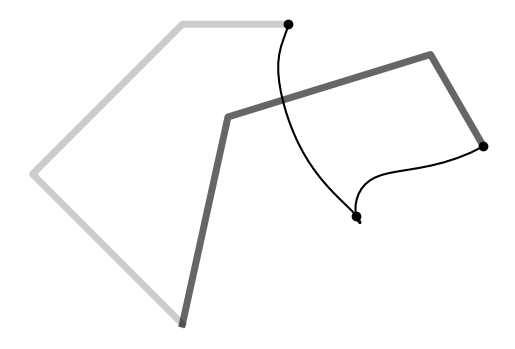

This figure's Python source: (Note: this script raises an exception after producing the figure.)
'''
    Batch iLQR with computation of the manipulator dynamics

    Copyright (c) 2021 Idiap Research Institute, http://www.idiap.ch/
[redacted]
[redacted]

    This file is part of RCFS.

    RCFS is free software: you can redistribute it and/or modify
    it under the terms of the GNU General Public License version 3 as
    published by the Free Software Foundation.

    RCFS is distributed in the hope that it will be useful,
    but WITHOUT ANY WARRANTY; without even the implied warranty of
    MERCHANTABILITY or FITNESS FOR A PARTICULAR PURPOSE. See the
    GNU General Public License for more details.

    You should have received a copy of the GNU General Public License
    along with RCFS. If not, see <http://www.gnu.org/licenses/>.
'''

import numpy as np
import numpy.matlib
import matplotlib.pyplot as plt
import matplotlib.patches as patches

# Helper functions
# ===============================

# Logarithmic map for R^2 x S^1 manifold
def logmap(f,f0):
    position_error = f[:,:2] - f0[:,:2]
    orientation_error = np.imag(np.log( np.exp( f0[:,-1]*1j ).conj().T * np.exp(f[:,-1]*1j).T )).conj().reshape((-1,1))
    error = np.hstack(( position_error , orientation_error ))
    return error

# Forward kinematics for E-E
def fkin(x):
    global model
    x = x.T
    A = np.tril(np.ones([model["nbVarX"],model["nbVarX"]]))
    f = np.vstack((model["linkLengths"] @ np.cos(A @ x), 
                   model["linkLengths"] @ np.sin(A @ x), 
                   np.mod(np.sum(x,0)+np.pi, 2*np.pi) - np.pi)) #x1,x2,o (orientation as single Euler angle for planar robot)
    return f.T

# Forward Kinematics for all joints
def fkin0(x):
    T = np.tril(np.ones([model["nbVarX"],model["nbVarX"]]))
    T2 = np.tril(np.matlib.repmat(model["linkLengths"],len(x),1))
    f = np.vstack(( 
        T2 @ np.cos(T@x),
        T2 @ np.sin(T@x)
    )).T
    f = np.vstack(( 
        np.zeros(2),
        f
    ))
    return f

def jkin(x):
    global model
    T = np.tril( np.ones((len(x),len(x))) )
    J = np.vstack((
        -np.sin(T@x).T @ np.diag(model["linkLengths"]) @ T,
        np.cos(T@x).T @ np.diag(model["linkLengths"]) @ T,
        np.ones(len(x))
    ))
    return J

# Cost and gradient
def f_reach( x ):
    global model

    f = logmap(fkin(x),model["mu"])
    J = np.zeros(( len(x) * model["nbVarF"] , len(x) * model["nbVarX"] ))

    for t in range(x.shape[0]):
        f[t,:2] = model["A"][t].T @ f[t,:2] # Object oriented fk
        Jtmp = jkin(x[t])
        Jtmp[:2] = model["A"][t].T @ Jtmp[:2] # Object centered jacobian

        if model["useBoundingBox"]:
            for i in range(2):
                if abs(f[t,i]) < model["sizeObj"][i]:
                    f[t,i] = 0
                    Jtmp[i]=0
                else:
                    f[t,i] -=  np.sign(f[t,i]) * model["sizeObj"][i]
        J[ t*model["nbVarF"]:(t+1)*model["nbVarF"] , t*model["nbVarX"]:(t+1)*model["nbVarX"]] = Jtmp
    return f,J

# Forward dynamic to compute
def forward_dynamics(x, u, model):
    
    g = 9.81 #Gravity norm
    kv = 1 #Joints Damping
    l = np.reshape( model["linkLengths"], [1,model["nbVarX"]] )
    m = np.reshape( model["linkMasses"], [1,model["nbVarX"]] )
    dt = model["dt"]
    
    nbDOFs = l.shape[1]
    nbData = int(u.shape[0]/nbDOFs + 1)
    Tm = np.multiply(np.triu(np.ones([nbDOFs,nbDOFs])), np.repeat(m, nbDOFs,0)) 
    T = np.tril(np.ones([nbDOFs, nbDOFs]))
    Su = np.zeros([2 * nbDOFs * nbData, nbDOFs * (nbData - 1)])
    
    #Precomputation of mask (in tensor form)
    S1= np.zeros([nbDOFs, nbDOFs, nbDOFs])
    J_index = np.ones([1, nbDOFs])
    for j in range(nbDOFs):
        J_index[0,:j] = np.zeros([j])
        S1[:,:,j] = np.repeat(J_index @ np.eye(nbDOFs), nbDOFs, 0) - np.transpose(np.repeat(J_index @ np.eye(nbDOFs), nbDOFs, 0))
     
    #Initialization of dM and dC tensors and A21 matrix
    dM = np.zeros([nbDOFs, nbDOFs, nbDOFs])
    dC = np.zeros([nbDOFs, nbDOFs, nbDOFs])
    A21 = np.zeros([nbDOFs, nbDOFs])
    
    
    for t in range(nbData-1):        
        
        # Computation in matrix form of G,M, and C
        G =-np.reshape(np.sum(Tm,1), [nbDOFs,1]) * l.T * np.cos(T @ np.reshape(x[t,0:nbDOFs], [nbDOFs,1])) * g
        G = T.T @ G
        M = (l.T * l) * np.cos(np.reshape(T @ x[t,:nbDOFs], [nbDOFs,1]) - T @ x[t,:nbDOFs]) * (Tm ** .5 @ ((Tm ** .5).T))
        M = T.T @ M @ T 
        C = -(l.T * l) * np.sin(np.reshape(T @ x[t,:nbDOFs], [nbDOFs,1]) - T @ x[t,:nbDOFs]) * (Tm ** .5 @ ((Tm ** .5).T))
        
        
        # Computation in tensor form of derivatives dG,dM, and dC
        dG = np.diagflat(np.reshape(np.sum(Tm,1), [nbDOFs,1]) * l.T * np.sin(T @ np.reshape(x[t,0:nbDOFs], [nbDOFs,1])) * g) @ T
        dM_tmp = (l.T * l) * np.sin(np.reshape(T @ x[t,:nbDOFs], [nbDOFs,1]) - T @ x[t,:nbDOFs]) * (Tm ** .5 @ ((Tm ** .5).T)) 
        
        for j in range(dM.shape[2]):
            dM[:,:,j] = T.T @ (dM_tmp * S1[:,:,j]) @ T
        
        dC_tmp = (l.T * l) * np.cos(np.reshape( T @ x[t,:nbDOFs], [nbDOFs,1]) - T @ x[t,:nbDOFs]) * (Tm ** .5 @ ((Tm ** .5).T)) 
        for j in range(dC.shape[2]):
            dC[:,:,j] = dC_tmp * S1[:,:,j]   
            
        # update pose 
        tau = np.reshape(u[(t) * nbDOFs:(t + 1) * nbDOFs], [nbDOFs, 1])
        inv_M = np.linalg.inv(M)
        ddq =inv_M @ (tau + G + T.T @ C @ (T @ np.reshape(x[t,nbDOFs:], [nbDOFs,1])) ** 2) - T @ np.reshape(x[t,nbDOFs:], [nbDOFs,1]) * kv
        
        # compute local linear systems
        x[t+1,:] = x[t,:] + np.hstack([x[t,nbDOFs:], np.reshape(ddq, [nbDOFs,])]) * dt
        A11 = np.eye(nbDOFs)
        A12 = A11 * dt
        A22 = np.eye(nbDOFs) + (2 * inv_M @ T.T @ C @ np.diagflat(T @ x[t,nbDOFs:]) @ T - T * kv) * dt
        for j in range(nbDOFs):
            A21[:,j] = (-inv_M @ dM[:,:,j] @ inv_M @ (tau + G + T.T @ C @ (T @ np.reshape(x[t,nbDOFs:], [nbDOFs,1])) ** 2) 
                        + np.reshape(inv_M @ T.T @ dG[:,j], [nbDOFs,1]) + inv_M @ T .T @ dC[:,:,j] @ (T @ np.reshape(x[t,nbDOFs:], [nbDOFs,1])) ** 2).flatten()
        A = np.vstack((np.hstack((A11, A12)), np.hstack((A21 * dt, A22))))
        B = np.vstack((np.zeros([nbDOFs, nbDOFs]), inv_M * dt))
        
        # compute transformation matrix
        Su[2 * nbDOFs * (t + 1):2 * nbDOFs * (t + 2),:] = A @ Su[2 * nbDOFs * t:2 * nbDOFs * (t + 1),:]
        Su[2 * nbDOFs * (t + 1):2 * nbDOFs * (t + 2), nbDOFs * t:nbDOFs * (t + 1)] =B
    return x, Su

# General model parameters
# ===============================
model = {
    "dt":1e-2,
    "nbData":50,
    "nbIter":100,
    "nbPoints":2,
    "nbVarX":3,
    "nbVarU":3,
    "nbVarF":3,
    "linkLengths":[2,2,1],
    "linkMasses":[2,3,4],
    "sizeObj":[.2,.3],
    "useBoundingBox":True,
    "r":1e-6
}

# Task parameters
# ===============================

# Targets
model["mu"] = np.asarray([
    [2,1,-np.pi/3],                # x , y , orientation
    [3,2,-np.pi/3]
])

# Transformation matrices
model["A"] = np.zeros( (model["nbPoints"],2,2) )
for i in range(model["nbPoints"]):
    orn_t = model["mu"][i,-1]
    model["A"][i,:,:] = np.asarray([
        [np.cos(orn_t) , -np.sin(orn_t)],
        [np.sin(orn_t) , np.cos(orn_t)]
    ])

# Regularization matrix
R = np.identity( (model["nbData"]-1) * model["nbVarU"] ) * model["r"]

# Precision matrix
Q = np.identity( model["nbVarF"]  * model["nbPoints"])*1e5

# System parameters
# ===============================

# Time occurence of viapoints
tl = np.linspace(0,model["nbData"],model["nbPoints"]+1)
tl = np.rint(tl[1:]).astype(np.int64)-1
idx = np.array([ i + np.arange(0,model["nbVarX"],1) for i in (tl* 2* model["nbVarX"])]) 

u = np.zeros( model["nbVarU"] * (model["nbData"]-1) ) # Initial control command
x0 = np.array( [3 * np.pi/4 , -np.pi/2 , - np.pi/4] ) # Initial position (in joint space)
v0 = np.array([0,0,0])#initial velocity (in joint space)
x = np.zeros([model["nbData"], 2*model["nbVarX"]])
x[0,:model["nbVarX"]] = x0
x[0,model["nbVarX"]:] = v0
# Transfer matrices (for linear system as single integrator)
Su0 = np.vstack([np.zeros((model["nbVarX"], model["nbVarX"]*(model["nbData"]-1))), 
      np.tril(np.kron(np.ones((model["nbData"]-1, model["nbData"]-1)), np.eye(model["nbVarX"])*model["dt"]))]) 
Sx0 = np.kron( np.ones(model["nbData"]) , np.identity(model["nbVarX"]) ).T
 # We remove the lines that are out of interest

# Solving iLQR
# ===============================

for i in range( model["nbIter"] ):
    # system evolution and Transfer matrix (computed from forward dynamics)
    x, Su0 = forward_dynamics(x, u, model)
    Su = Su0[idx.flatten()]

    f, J = f_reach(x[tl,:model["nbVarX"]])
    du = np.linalg.inv(Su.T @ J.T @ Q @ J @ Su + R) @ (-Su.T @ J.T @ Q @ f.flatten() - u * model["r"])

    # Perform line search
    alpha = 1
    cost0 = f.flatten() @ Q @ f.flatten() + np.linalg.norm(u) * model["r"]
    
    while True:
        utmp = u + du * alpha
        xtmp, _ = forward_dynamics(x, utmp, model)
        ftmp, _ = f_reach(xtmp[tl,:model["nbVarX"]])
        cost = ftmp.flatten() @ Q @ ftmp.flatten() + np.linalg.norm(utmp) * model["r"]
        
        if cost < cost0 or alpha < 1e-3:
            u = utmp
            print("Iteration {}, cost: {}, alpha: {}".format(i,cost,alpha))
            break
        alpha /=2
    if abs(cost-cost0)/cost < 1e-3:
        break
        
        
# Ploting
# ===============================

plt.figure()
plt.axis("off")
plt.gca().set_aspect('equal', adjustable='box')

# Get points of interest
f = fkin(x[:,:model["nbVarX"]])
f00 = fkin0(x[0,:model["nbVarX"]])
fT0 = fkin0(x[-1,:model["nbVarX"]])

plt.plot( f00[:,0] , f00[:,1],c='black',linewidth=5,alpha=.2)
plt.plot( fT0[:,0] , fT0[:,1],c='black',linewidth=5,alpha=.6)

plt.plot(f[:,0],f[:,1],c="black",marker="o",markevery=[0]+tl.tolist()) #,label="Trajectory"

# Plot bounding box or via-points
ax = plt.gca()
color_map = ["deepskyblue","darkorange"]
for i in range(model["nbPoints"]):
    
    if model["useBoundingBox"]:
        rect_origin = model["mu"][i,:2] - model["A"][i]@np.array(model["sizeObj"])
        rect_orn = model["mu"][i,-1]

        rect = patches.Rectangle(rect_origin,model["sizeObj"][0]*2,model["sizeObj"][1]*2,np.degrees(rect_orn),color=color_map[i])
        ax.add_patch(rect)
    else:
        plt.scatter(model["mu"][i,0],model["mu"][i,1],s=100,marker="X",c=color_map[i])

plt.show()
